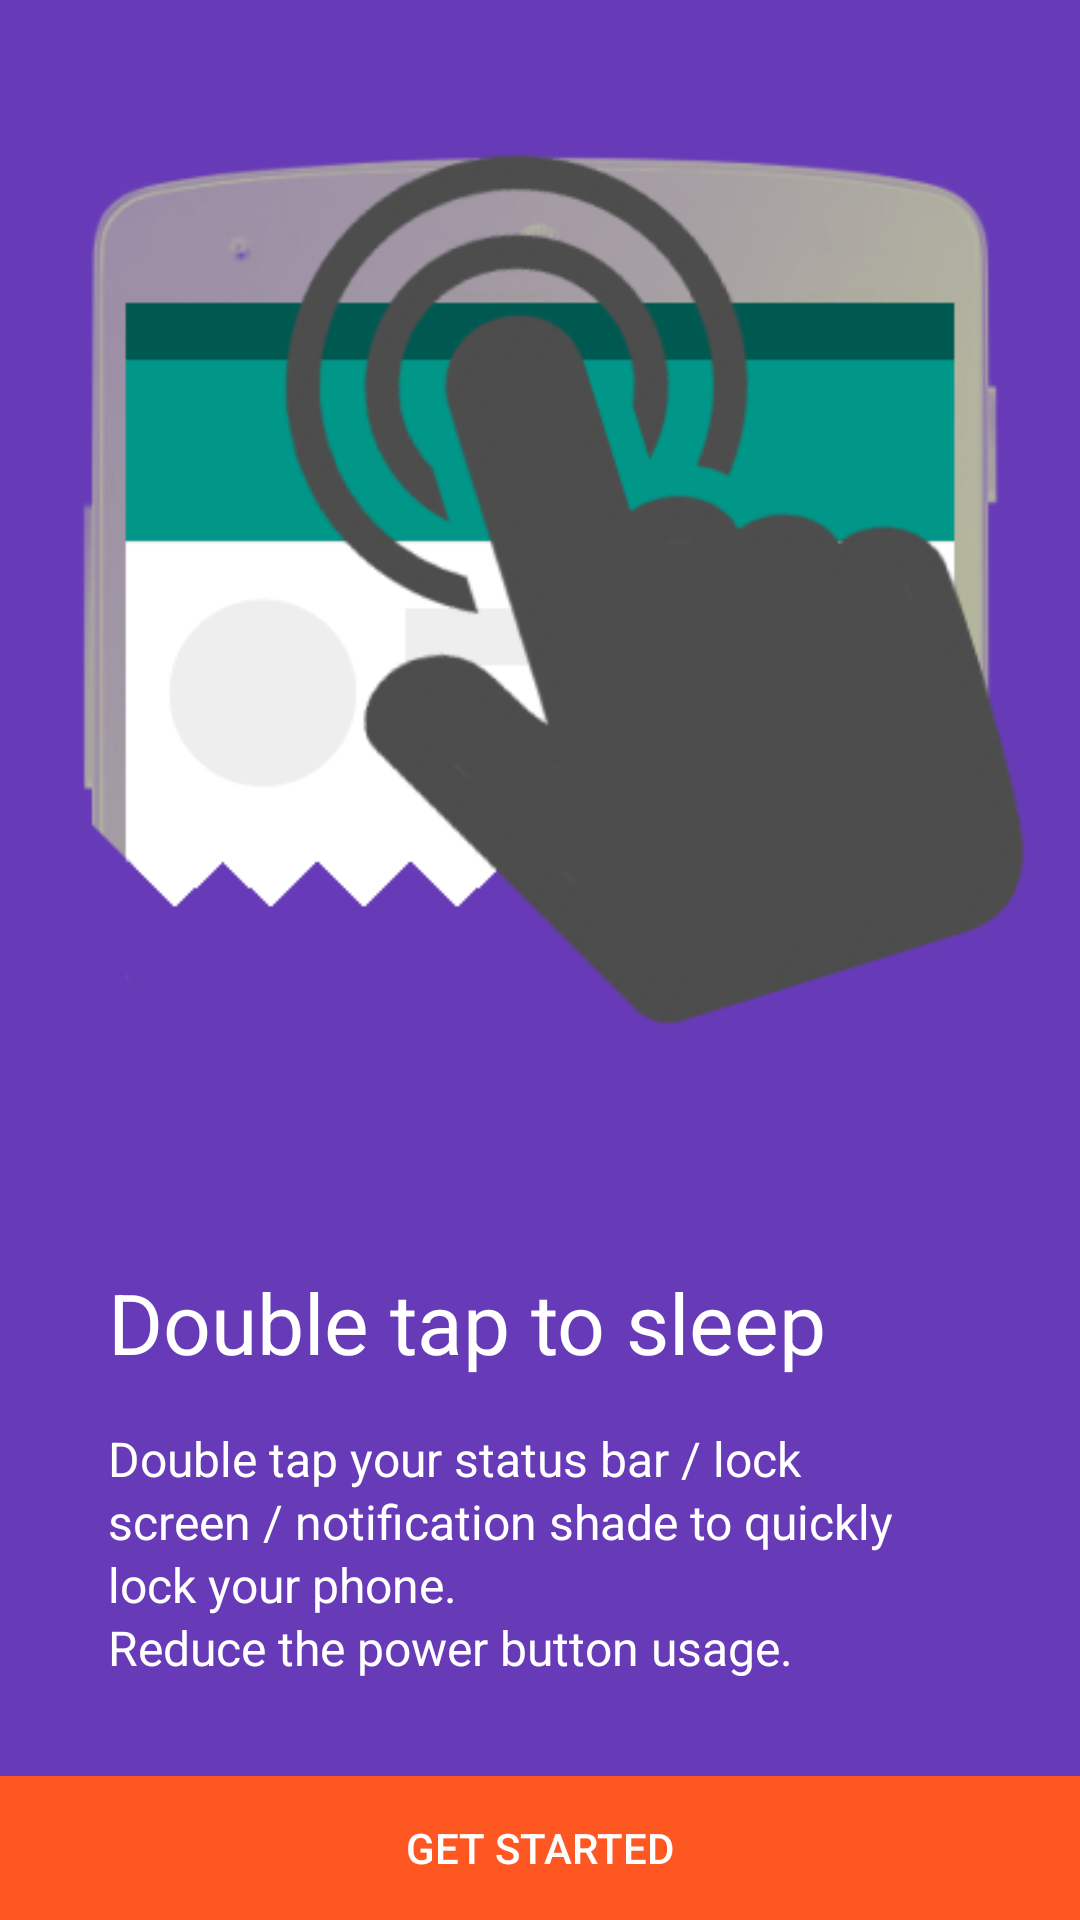

The Android layout XML behind this screen, and the referenced resources:
<!-- AndroidManifest.xml: activity theme Theme.MyTheme.NoActionBar -->
<!-- res/layout/activity_intro.xml -->
<?xml version="1.0" encoding="utf-8"?>
<LinearLayout xmlns:android="http://schemas.android.com/apk/res/android"
    xmlns:tools="http://schemas.android.com/tools" android:layout_width="match_parent"
    android:layout_height="match_parent"
    android:orientation="vertical"
    android:background="@color/color_theme"
    tools:context="com.sagar.easylock.IntroActivity">

    <ImageView
        android:layout_width="match_parent"
        android:layout_height="0dp"
        android:layout_weight="1"
        android:src="@drawable/intro_new"
        android:scaleType="centerInside"
        android:layout_margin="@dimen/activity_vertical_margin"
        tools:ignore="ContentDescription" />

    <TextView
        android:layout_width="match_parent"
        android:layout_height="wrap_content"
        android:text="@string/double_tap_to_sleep"
        android:textColor="@android:color/white"
        android:layout_marginLeft="36dp"
        android:layout_marginRight="36dp"
        android:textSize="28sp"/>
    <TextView
        android:layout_width="match_parent"
        android:layout_height="wrap_content"
        android:layout_marginLeft="36dp"
        android:layout_marginRight="36dp"
        android:layout_marginTop="16dp"
        android:layout_marginBottom="32dp"
        android:textSize="16sp"
        android:textColor="@android:color/white"
        android:lineSpacingMultiplier="1.1"
        android:text="@string/intro_text"/>

    <FrameLayout
        android:layout_width="match_parent"
        android:layout_height="wrap_content"
        android:background="@color/color_accent">
        <Button
            android:id="@+id/button_get_started"
            android:layout_width="match_parent"
            android:layout_height="wrap_content"
            style="@style/ButtonBarButton"
            android:text="@string/get_started"/>
    </FrameLayout>

</LinearLayout>
<!-- resources referenced by this layout -->
<resources>
  <color name="color_accent">#FF5722</color>
  <color name="color_theme">#673AB7</color>
  <dimen name="activity_vertical_margin">16dp</dimen>
  <!-- drawable intro_new: png bitmap (drawable, 40247 bytes) -->
  <string name="double_tap_to_sleep">Double tap to sleep</string>
  <string name="get_started">Get Started</string>
  <string name="intro_text">Double tap your status bar / lock screen / notification shade to quickly lock your phone.\nReduce the power button usage.</string>
  <style name="ButtonBarButton">
          <item name="android:background">@drawable/custom_bg</item>
          <item name="android:textColor">@android:color/white</item>
          <item name="android:minHeight">48dp</item>
      </style>
  <style name="Theme.MyTheme.NoActionBar" parent="Theme.AppCompat.Light.NoActionBar">
          <item name="colorPrimary">@color/color_theme</item>
          <item name="colorPrimaryDark">@color/color_theme_dark</item>
          
          <item name="colorAccent">@color/color_accent</item>
          <item name="android:actionOverflowButtonStyle">@style/MyActionButtonOverflow</item>
      </style>
  <color name="color_theme_dark">#512DA8</color>
  <style name="MyActionButtonOverflow" parent="android:style/Widget.Holo.Light.ActionButton.Overflow">
          <item name="android:src">@drawable/ic_more_vert_white_24dp</item>
          <item name="android:background">?android:attr/actionBarItemBackground</item>
          <item name="android:contentDescription">"Lala"</item>
          <item name="android:layout_margin">4dp</item>
          <item name="android:padding">4dp</item>
          <item name="android:scaleType">centerInside</item>
      </style>
</resources>
